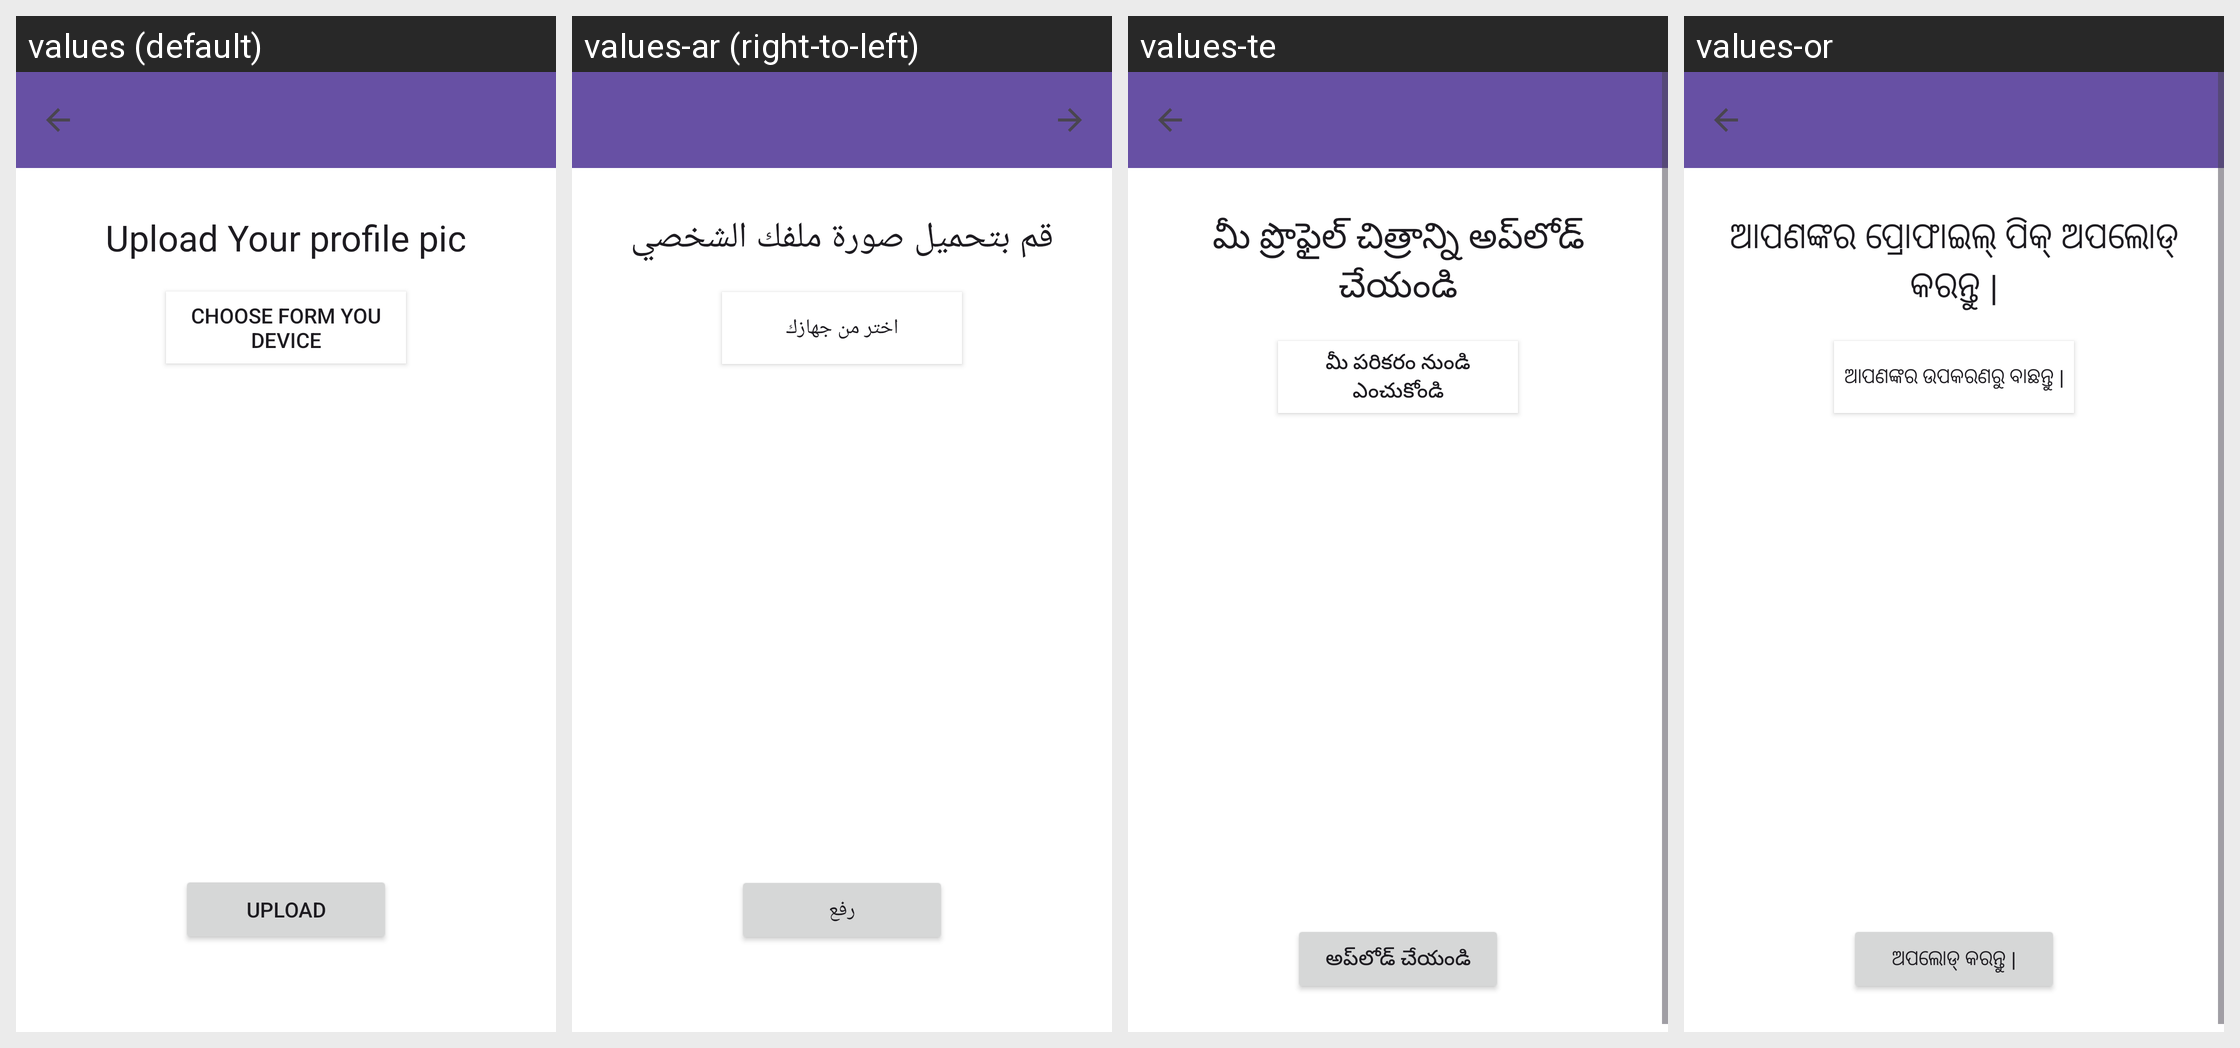

For this localized Android screen grid, give each drawn string resource with its value in every locale shown.
Android screen res/layout/activity_upload_image.xml rendered under 4 locales, left to right: values (default), values-ar (right-to-left), values-te, values-or. Device: Nexus 5 (rendered at 1080×1920; each locale shown at half size, 540×960, under a caption strip naming it); theme Theme.Agri_Hub.
Other locales in the repository, not shown: values-bn, values-fr, values-gu, values-hi.
Strings drawn on this screen, with the default value and each locale's value (text and hints the layout hard-codes, and strings that could not be matched under every locale, appear in the picture but are not listed):

upload_your_profile_pic
  values: Upload Your profile pic
  values-ar: قم بتحميل صورة ملفك الشخصي
  values-te: మీ ప్రొఫైల్ చిత్రాన్ని అప్‌లోడ్ చేయండి
  values-or: ଆପଣଙ୍କର ପ୍ରୋଫାଇଲ୍ ପିକ୍ ଅପଲୋଡ୍ କରନ୍ତୁ |

choose_form_you_device
  values: Choose form you device
  values-ar: اختر من جهازك
  values-te: మీ పరికరం నుండి ఎంచుకోండి
  values-or: ଆପଣଙ୍କର ଉପକରଣରୁ ବାଛନ୍ତୁ |

upload
  values: Upload
  values-ar: رفع
  values-te: అప్‌లోడ్ చేయండి
  values-or: ଅପଲୋଡ୍ କରନ୍ତୁ |
